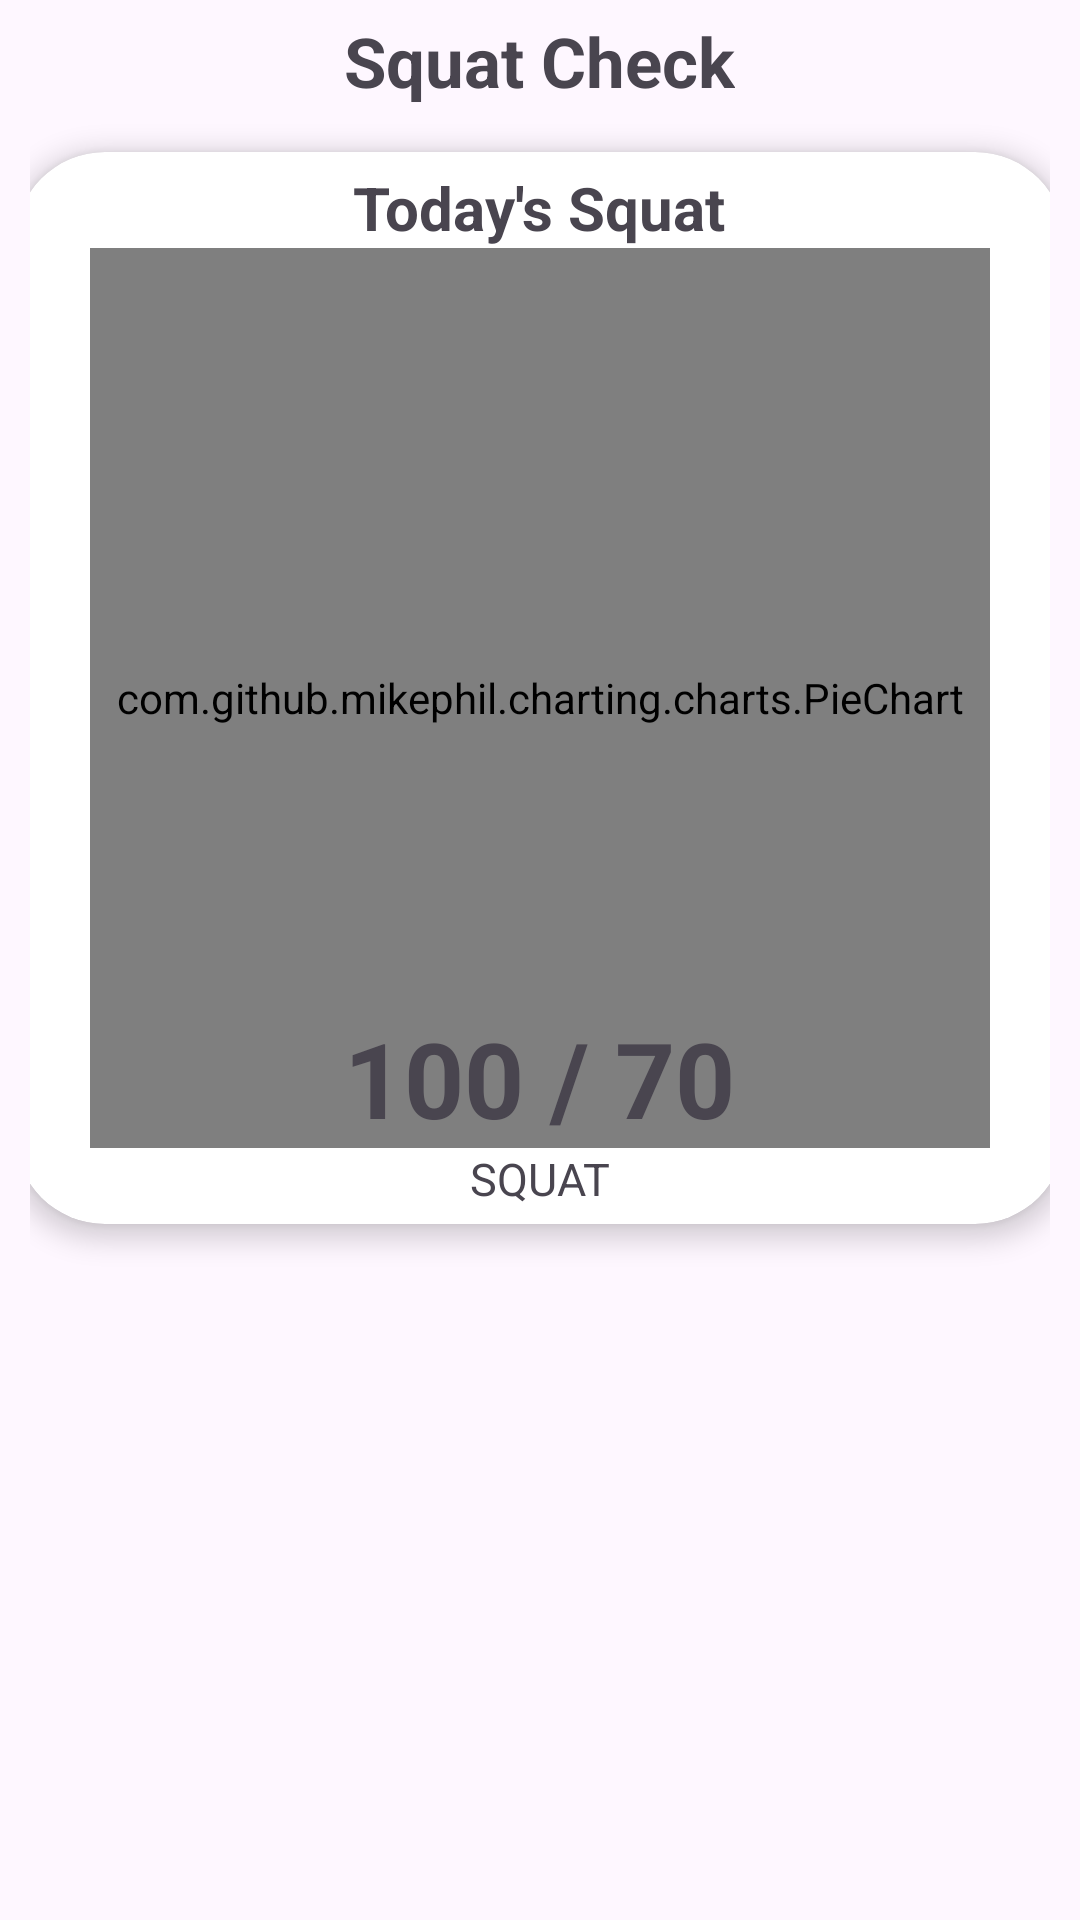

Android layout source for this screen:
<!-- AndroidManifest.xml: application theme Theme.SquatCheck -->
<!-- res/layout/activity_main.xml -->
<?xml version="1.0" encoding="utf-8"?>
<LinearLayout
    xmlns:android="http://schemas.android.com/apk/res/android"
    xmlns:app="http://schemas.android.com/apk/res-auto"
    xmlns:tools="http://schemas.android.com/tools"
    android:id="@+id/main"
    android:padding="10dp"
    android:layout_width="match_parent"
    android:layout_height="match_parent"
    android:orientation="vertical"
    android:gravity="center|top"
    tools:context=".MainActivity">

    <LinearLayout
        android:layout_width="match_parent"
        android:layout_height="wrap_content"
        android:gravity="center">

        <TextView
            android:text="Squat Check"
            android:textSize="23dp"
            android:textStyle="bold"
            android:layout_marginBottom="10dp"
            android:layout_width="wrap_content"
            android:layout_height="match_parent"/>
    </LinearLayout>
    <androidx.cardview.widget.CardView
        app:cardCornerRadius="30dp"
        app:cardElevation="5dp"
        android:layout_width="350dp"
        android:layout_height="wrap_content">
        <LinearLayout
            android:padding="5dp"
            android:gravity="center"
            android:orientation="vertical"
            android:layout_width="match_parent"
            android:layout_height="match_parent">
            <TextView
                android:text="Today's Squat"
                android:textSize="20sp"
                android:textStyle="bold"
                android:layout_width="wrap_content"
                android:layout_height="wrap_content">
            </TextView>
            <FrameLayout
                android:layout_width="wrap_content"
                android:layout_height="wrap_content">
                <com.github.mikephil.charting.charts.PieChart
                    android:id="@+id/Squat_Progress"
                    android:layout_width="300dp"
                    android:layout_height="300dp"/>
                <ImageView
                    android:layout_gravity="center"
                    android:src="@drawable/icon_sqaut"
                    android:layout_width="100dp"
                    android:layout_height="100dp"/>
                <TextView
                    android:layout_gravity="center|bottom"
                    android:id="@+id/text_SQTprogress"
                    android:text="100 / 70"
                    android:textSize="35dp"
                    android:textStyle="bold"
                    android:layout_width="wrap_content"
                    android:layout_height="wrap_content"/>
            </FrameLayout>

            <TextView
                android:text="SQUAT"
                android:textSize="15dp"
                android:layout_width="wrap_content"
                android:layout_height="wrap_content"/>
        </LinearLayout>
    </androidx.cardview.widget.CardView>

</LinearLayout>
<!-- resources referenced by this layout -->
<resources>
  <style name="Theme.SquatCheck" parent="Base.Theme.SquatCheck" />
  <style name="Base.Theme.SquatCheck" parent="Theme.Material3.DayNight.NoActionBar">
          
          
      </style>
</resources>
